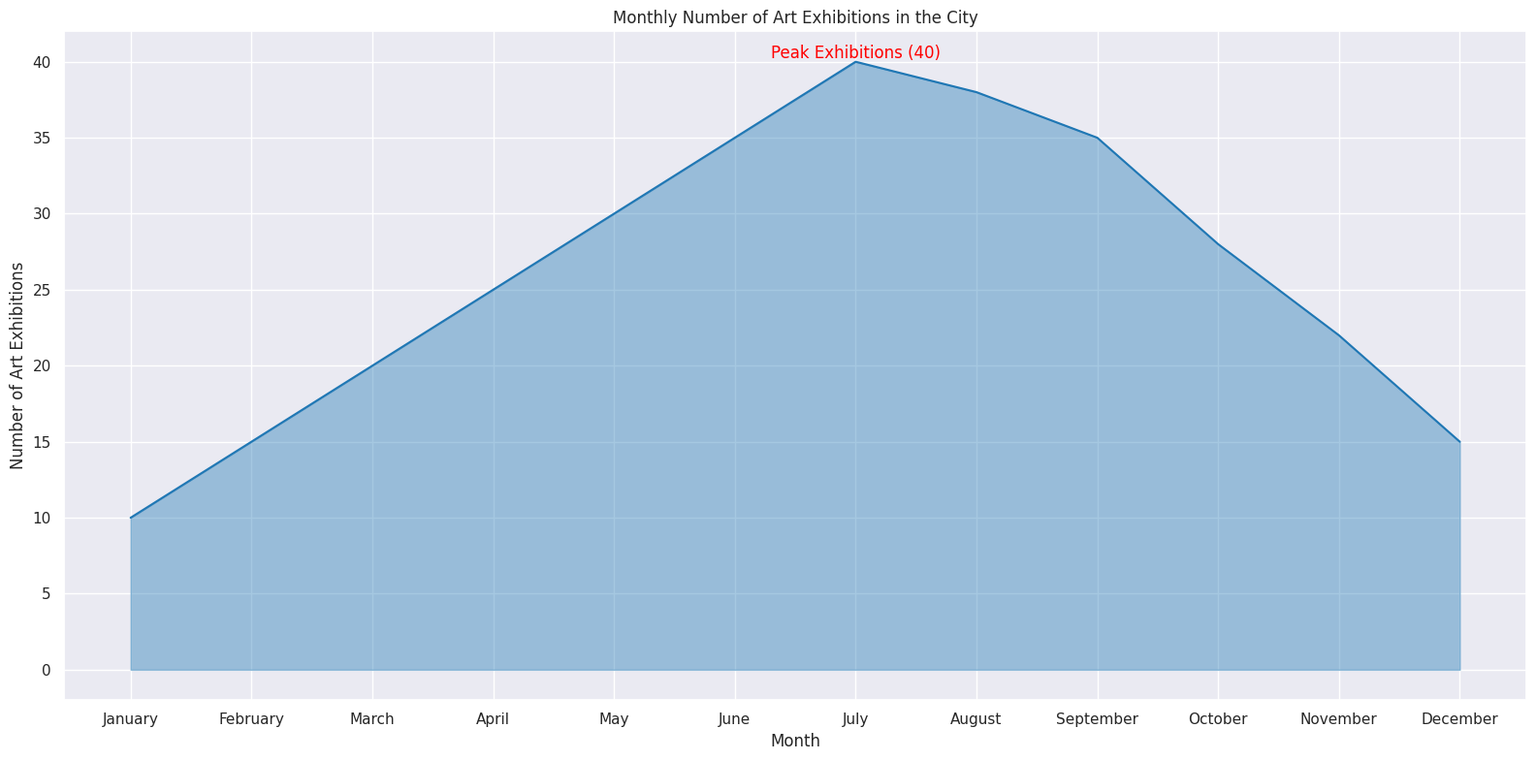

The matplotlib source for this figure:

import seaborn as sns
import pandas as pd
import matplotlib.pyplot as plt

# Create a DataFrame from the data
data = {
    'Month': ['January', 'February', 'March', 'April', 'May', 'June', 'July', 
              'August', 'September', 'October', 'November', 'December'],
    'Art_Exhibitions': [10, 15, 20, 25, 30, 35, 40, 38, 35, 28, 22, 15]
}
df = pd.DataFrame(data)

# Ensure that the Month column is treated as categorical with the correct order
df['Month'] = pd.Categorical(df['Month'], categories=data['Month'], ordered=True)

# Set the aesthetic style of the plots
sns.set_theme()

# Create the area chart
plt.figure(figsize=(16, 8))
area_chart = sns.lineplot(data=df, x='Month', y='Art_Exhibitions', sort=False, color='#1f77b4')
area_chart.fill_between(df['Month'], df['Art_Exhibitions'], alpha=0.4, color='#1f77b4')

# Assign an annotation/text label on the chart for the highest number of art exhibitions
plt.text(x='July', y=40, s='Peak Exhibitions (40)', color='red', va='bottom', ha='center')

# Set chart title and labels
plt.title('Monthly Number of Art Exhibitions in the City')
plt.xlabel('Month')
plt.ylabel('Number of Art Exhibitions')

# Finalize and show the plot
plt.tight_layout()
plt.show()
